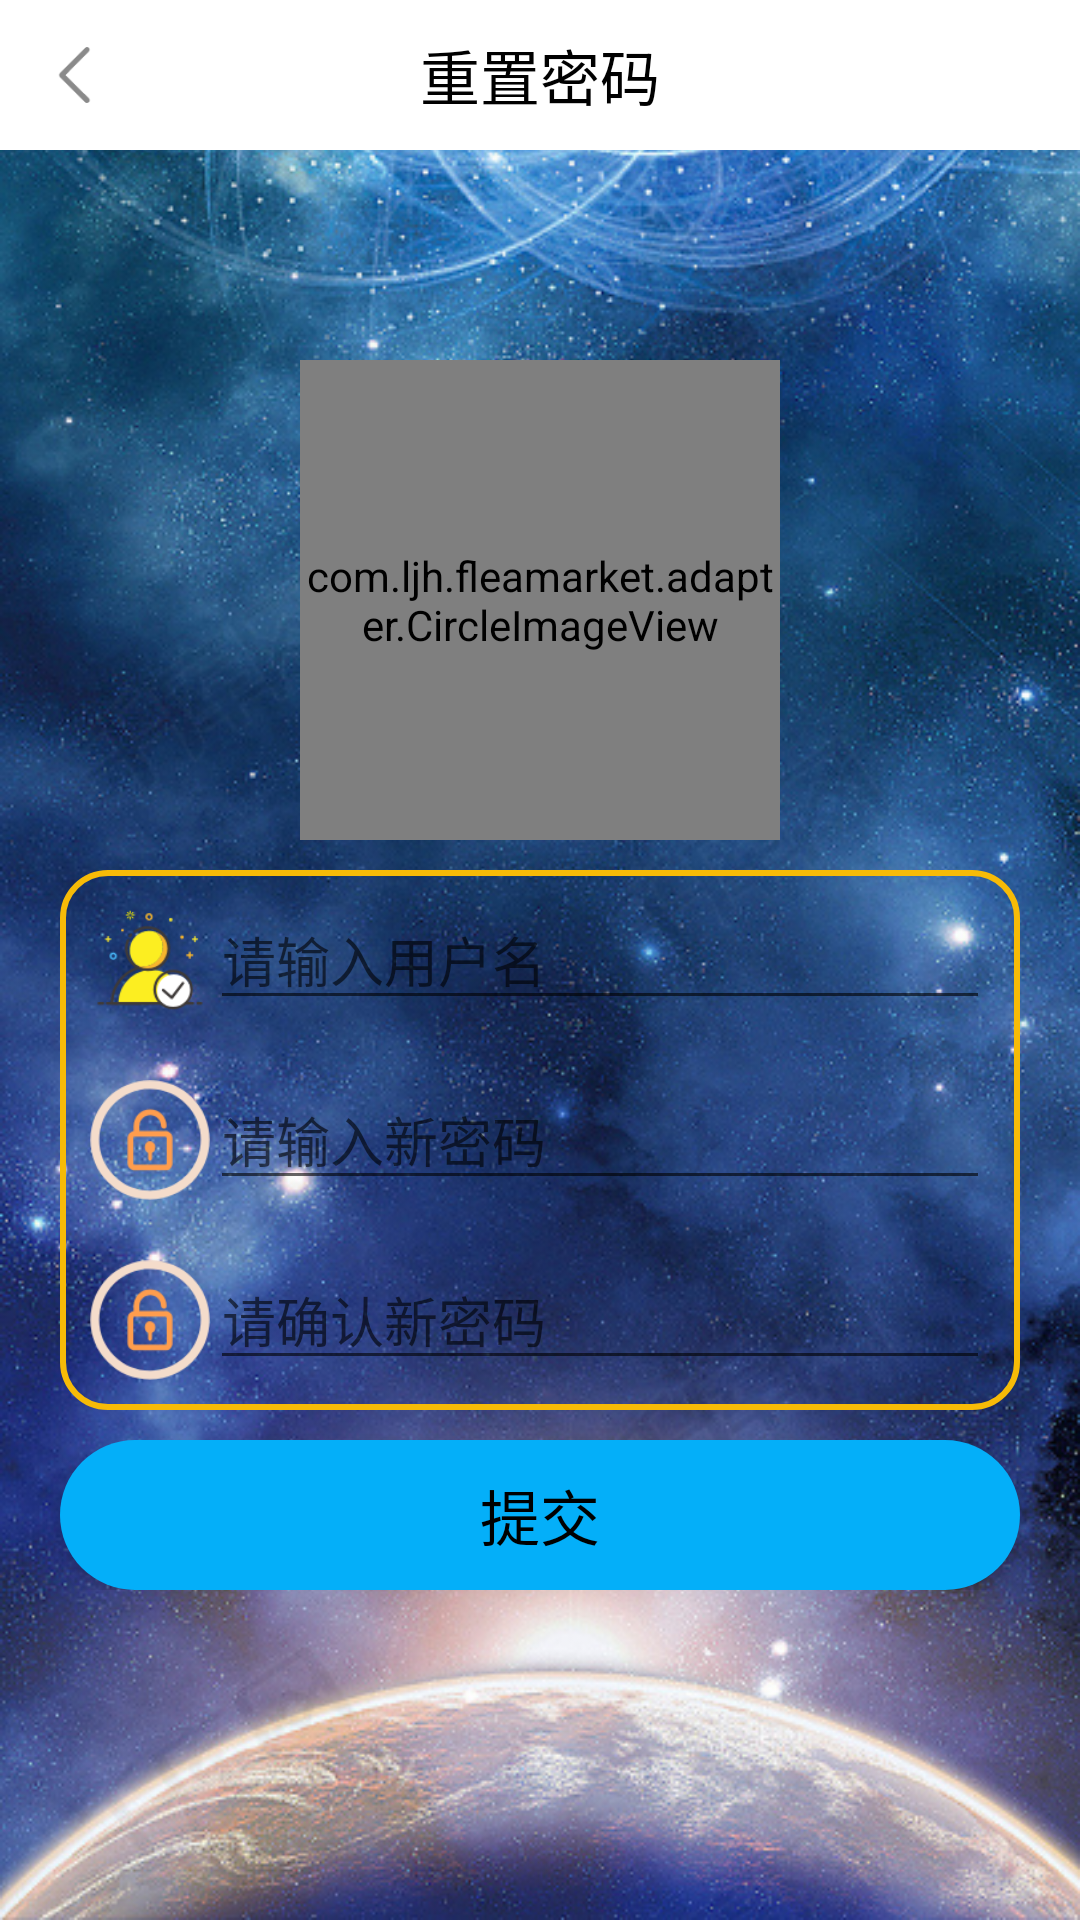

The Android layout XML behind this screen, and the referenced resources:
<!-- AndroidManifest.xml: application theme AppTheme -->
<!-- res/layout/activity_resetpassword.xml -->
<FrameLayout xmlns:android="http://schemas.android.com/apk/res/android"
    xmlns:app="http://schemas.android.com/apk/res-auto"
    android:id="@+id/resetpasswordlayout"
    android:layout_width="match_parent"
    android:layout_height="match_parent"
    android:background="@drawable/background01"
    android:orientation="vertical">

    <FrameLayout
        android:layout_width="match_parent"
        android:layout_height="50dp"
        android:background="#ffffff">

        <Button
            android:id="@+id/backto_login2"
            android:layout_width="30dp"
            android:layout_height="30dp"
            android:layout_gravity="center_vertical"
            android:layout_marginLeft="10dp"
            android:background="@drawable/icon_arrow_back" />

        <TextView
            android:layout_width="wrap_content"
            android:layout_height="wrap_content"
            android:layout_gravity="center"
            android:text="重置密码"
            android:textColor="#000000"
            android:textSize="20sp" />

    </FrameLayout>

    <LinearLayout
        android:layout_width="match_parent"
        android:layout_height="wrap_content"
        android:layout_gravity="center_vertical"
        android:gravity="center"
        android:orientation="vertical">

        <com.ljh.fleamarket.adapter.CircleImageView
            android:id="@+id/headportrait"
            android:layout_marginTop="10dp"
            android:src="@drawable/heizi"
            android:layout_gravity="center"
            android:layout_width="160dp"
            android:layout_height="160dp"
            android:layout_centerInParent="true"
            app:border_width="2dp"
            app:border_color="@color/border_color" />

        <LinearLayout
            android:orientation="vertical"
            android:layout_width="match_parent"
            android:layout_height="wrap_content"
            android:layout_marginLeft="20dp"
            android:layout_marginRight="20dp"
            android:layout_marginTop="10dp"
            android:layout_marginBottom="10dp"
            android:background="@drawable/login_rectangle_shape">

            <LinearLayout
                android:layout_width="match_parent"
                android:layout_height="wrap_content"
            android:orientation="horizontal"
            android:padding="10dp">

            <ImageView
                android:layout_width="40dp"
                android:layout_height="40dp"
                android:src="@drawable/icon_user" />

            <EditText
                android:layout_width="match_parent"
                android:layout_height="40dp"
                android:hint="请输入用户名"
                android:textColor="#000000" />
        </LinearLayout>

        <LinearLayout
            android:layout_width="match_parent"
            android:layout_height="wrap_content"
            android:orientation="horizontal"
            android:padding="10dp">

            <ImageView
                android:layout_width="40dp"
                android:layout_height="40dp"
                android:src="@drawable/icon_password" />

            <EditText
                android:layout_width="match_parent"
                android:layout_height="40dp"
                android:hint="请输入新密码"
                android:inputType="numberPassword" />

        </LinearLayout>

        <LinearLayout
            android:layout_width="match_parent"
            android:layout_height="wrap_content"
            android:orientation="horizontal"
            android:padding="10dp">

            <ImageView
                android:layout_width="40dp"
                android:layout_height="40dp"
                android:src="@drawable/icon_password" />

            <EditText
                android:layout_width="match_parent"
                android:layout_height="40dp"
                android:hint="请确认新密码"
                android:inputType="numberPassword" />

        </LinearLayout>
        </LinearLayout>

        <Button
            android:id="@+id/bt_resetpassword"
            android:layout_width="match_parent"
            android:layout_height="50dp"
            android:layout_marginLeft="20dp"
            android:layout_marginRight="20dp"
            android:background="@drawable/buttonshape"
            android:text="提交"
            android:textColor="#000000"
            android:textSize="20sp" />
    </LinearLayout>


</FrameLayout>
<!-- resources referenced by this layout -->
<resources>
  <color name="border_color">#0b0101</color>
  <!-- drawable background01: png bitmap (drawable, 859448 bytes) -->
  <!-- drawable buttonshape (drawable) -->
  <?xml version="1.0" encoding="utf-8"?>
  <shape xmlns:android="http://schemas.android.com/apk/res/android">
      <solid android:color="#04aff9"/>
  
      <corners android:radius="360dip"/>
  
      <padding
          android:top="10dp"
          android:bottom="10dp"
          android:left="10dp"
          android:right="10dp"
          />
  
  </shape>
  <!-- drawable heizi: jpg bitmap (drawable, 32897 bytes) -->
  <!-- drawable icon_arrow_back: png bitmap (drawable, 811 bytes) -->
  <!-- drawable icon_password: png bitmap (drawable, 5423 bytes) -->
  <!-- drawable icon_user: png bitmap (drawable, 6339 bytes) -->
  <!-- drawable login_rectangle_shape (drawable) -->
  <?xml version="1.0" encoding="utf-8"?>
  <shape xmlns:android="http://schemas.android.com/apk/res/android"
      android:shape="rectangle">
      <corners android:radius="15dp" />
      <stroke
          android:color="#F7BB07"
          android:width="2dp" />
  </shape>
  <style name="AppTheme" parent="Theme.AppCompat.Light.NoActionBar">
          
          <item name="colorPrimary">@color/colorPrimary</item>
          <item name="colorPrimaryDark">@color/colorPrimaryDark</item>
          <item name="colorAccent">@color/colorAccent</item>
      </style>
  <color name="colorPrimary">#ffffff</color>
  <color name="colorPrimaryDark">#04bdf0</color>
  <color name="colorAccent">#000000</color>
</resources>
